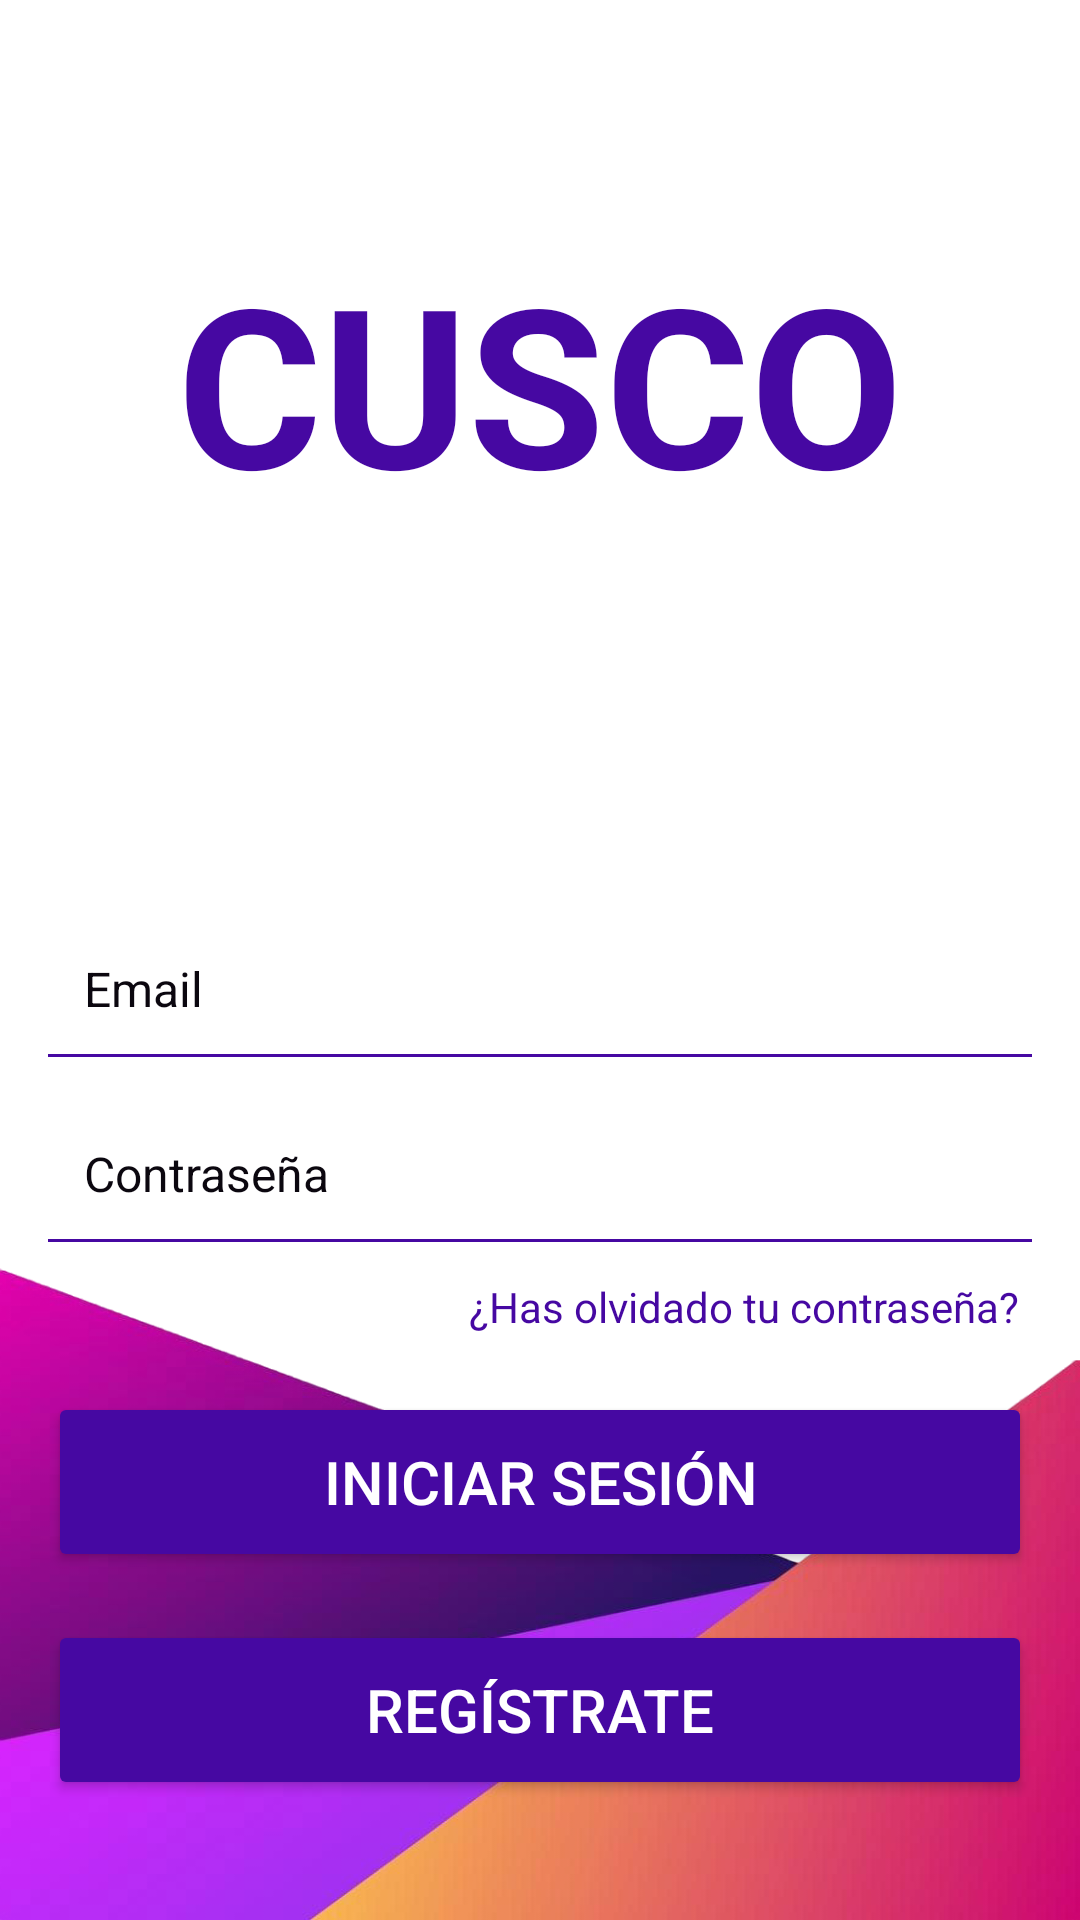

Here is an Android app screen rendered from its layout file. Give the layout XML and the strings, colors and styles it references.
<!-- AndroidManifest.xml: application theme Theme.Cusco -->
<!-- res/layout/login.xml -->
<?xml version="1.0" encoding="utf-8"?>

<RelativeLayout xmlns:android="http://schemas.android.com/apk/res/android"
    android:layout_width="match_parent"
    android:layout_height="match_parent"
    android:padding="16dp"
    android:background="@drawable/fondo_app2">

    
    <TextView
        android:id="@+id/appTitle"
        android:layout_width="wrap_content"
        android:layout_height="wrap_content"
        android:text="CUSCO"
        android:textColor="#4608A2"
        android:textSize="74sp"

        android:textStyle="bold"
        android:layout_centerHorizontal="true"
        android:layout_marginTop="62dp" />

    

    

    <EditText
        android:id="@+id/username"
        android:layout_width="match_parent"
        android:layout_height="wrap_content"
        android:layout_below="@id/appTitle"
        android:textColor="#0B070F"
        android:layout_marginTop="130dp"
        android:background="@drawable/edittext_bottom_line"
        android:hint="Email"
        android:textColorHint="#0B070F"
        android:inputType="text"
        android:padding="12dp"
        android:textSize="16sp" />

    <EditText
        android:id="@+id/password"
        android:layout_width="match_parent"
        android:layout_height="wrap_content"
        android:hint="Contraseña"
        android:inputType="textPassword"
        android:textColor="#0B070F"
        android:textColorHint="#0B070F"
        android:textSize="16sp"
        android:layout_below="@id/username"
        android:layout_marginTop="16dp"
        android:padding="12dp"
        android:background="@drawable/edittext_bottom_line"/>


    <TextView
        android:id="@+id/forgotPasswordText"
        android:layout_width="wrap_content"
        android:layout_height="wrap_content"
        android:layout_below="@id/password"
        android:layout_alignParentEnd="true"
        android:layout_marginTop="8dp"
        android:text="¿Has olvidado tu contraseña?"
        android:textColor="#4608A2"
        android:clickable="true"
        android:focusable="true"
        android:padding="4dp"/>

    
    <Button
        android:id="@+id/loginButton"
        android:layout_width="match_parent"
        android:layout_height="60dp"
        android:layout_below="@id/password"
        android:layout_marginTop="50dp"
        android:backgroundTint="#4608A2"

        android:textSize="20sp"
        android:text="Iniciar sesión"
        android:textColor="@android:color/white" />

    
    <Button
        android:id="@+id/registro"
        android:layout_width="match_parent"
        android:layout_height="60dp"
        android:layout_below="@id/loginButton"
        android:layout_marginTop="16dp"

        android:textSize="20sp"
        android:backgroundTint="#4608A2"

        android:text="Regístrate"
        android:textColor="@android:color/white" />
</RelativeLayout>
<!-- resources referenced by this layout -->
<resources>
  <!-- drawable edittext_bottom_line (drawable) -->
  <?xml version="1.0" encoding="utf-8"?>
  
  <layer-list xmlns:android="http://schemas.android.com/apk/res/android">
      <item android:top="-2dp" android:left="-2dp" android:right="-2dp">
          <shape android:shape="rectangle">
              <stroke android:width="1dp" android:color="#4608A2"/>
              <solid android:color="@android:color/transparent"/>
          </shape>
      </item>
  </layer-list>
  <!-- drawable fondo_app2: png bitmap (drawable, 203107 bytes) -->
  <style name="Theme.Cusco" parent="Base.Theme.Cusco" />
  <style name="Base.Theme.Cusco" parent="Theme.Material3.DayNight.NoActionBar">
          
          
      </style>
</resources>
